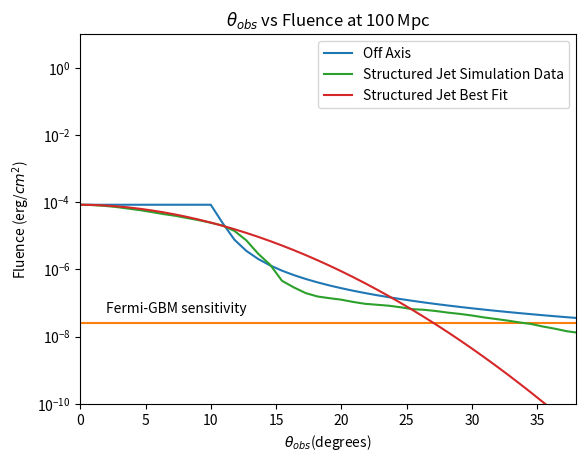

Write the Python code that produced this figure.
'''------HARD IMPORTS------'''
from __future__ import division
'''------HARD IMPORTS------'''
'''------STRUCTURED JET SIMULATION DATA------'''
posstheta = (0.311711013,
0.322846475,
0.341496529,
0.35869701,
0.368912082,
0.390223233,
0.40701068,
0.42154365,
0.438145142,
0.456986664,
0.478322268,
0.505945441,
0.527711271,
0.546563055,
0.574092319,
0.58839203,
0.61155437,
0.633401338,
0.665293504,
0.733988158,
0.698791461,
0.77095764,
0.827024397,
0.868679924,
0.925334616,
0.978788939,
1.042590501,
1.102836584,
1.191392623,
1.158365118,
1.242605513,
1.314387802,
1.370932913,
1.450104466,
1.544653802,
1.645395033,
1.740388129,
1.821672668,
1.981748561,
1.893352504,
2.045352018,
2.16343571,
2.24064773,
2.337040647,
2.428999368,
2.560271953,
2.708172618,
2.864569937,
3.040653322,
3.273141562,
3.462051806,
3.687662071,
3.927780415,
4.125478709,
4.487923056,
4.747022966,
5.056287154,
5.273635384,
5.461668981,
5.776795476,
6.08859465,
6.646469773,
6.417328753,
7.178869386,
6.883338902,
7.539708831,
7.863290437,
8.259076083,
8.552992973,
9.04618403,
9.335440889,
9.770807032,
10.04806921,
10.29733217,
10.62712056,
10.77666894,
11.00494667,
11.31648355,
11.63683968,
11.96547595,
12.13265844,
12.30136594,
12.55904291,
12.38659737,
12.7332597,
12.91010595,
13.04397445,
13.27185707,
13.3618308,
13.50060584,
13.64014783,
13.82913363,
14.0205068,
14.21452827,
14.51323692,
14.51036723,
14.81529273,
14.91474671,
15.01734282,
15.33342742,
15.32989031,
15.54254381,
15.64894267,
15.75555062,
16.19996958,
16.54094608,
16.77095185,
17.24628585,
17.73450758,
18.49379061,
19.01732771,
19.83218686,
20.82628822,
20.25094898,
22.02501624,
21.41867904,
22.8095753,
23.95607819,
24.63424613,
25.33077732,
26.41876873,
27.54804272,
29.13462443,
27.35893712,
28.53121961,
29.95939082,
30.59098342,
31.67858492,
32.57536779,
33.49643352,
34.20372,
35.16850899,
36.41645478,
37.44365868,
38.23429192,
38.49856821
)

possenergy = [7.97E+51,
7.97E+51,
7.97E+51,
7.97E+51,
7.97E+51,
7.97E+51,
7.97E+51,
7.88E+51,
7.97E+51,
7.88E+51,
7.88E+51,
7.80E+51,
7.80E+51,
7.80E+51,
7.80E+51,
7.97E+51,
7.97E+51,
7.97E+51,
7.88E+51,
7.80E+51,
7.80E+51,
7.80E+51,
7.80E+51,
7.80E+51,
7.80E+51,
7.80E+51,
7.63E+51,
7.71E+51,
7.80E+51,
7.63E+51,
7.63E+51,
7.63E+51,
7.63E+51,
7.55E+51,
7.47E+51,
7.47E+51,
7.31E+51,
7.39E+51,
7.31E+51,
7.31E+51,
7.31E+51,
7.15E+51,
7.00E+51,
7.00E+51,
6.92E+51,
6.85E+51,
6.85E+51,
6.78E+51,
6.70E+51,
6.56E+51,
6.35E+51,
6.15E+51,
5.76E+51,
5.64E+51,
5.52E+51,
5.40E+51,
5.17E+51,
5.06E+51,
4.85E+51,
4.64E+51,
4.40E+51,
4.17E+51,
4.21E+51,
3.74E+51,
3.95E+51,
3.50E+51,
3.28E+51,
3.21E+51,
2.95E+51,
2.76E+51,
2.56E+51,
2.48E+51,
2.32E+51,
2.23E+51,
2.13E+51,
2.04E+51,
1.91E+51,
1.72E+51,
1.54E+51,
1.32E+51,
1.19E+51,
1.02E+51,
8.23E+50,
9.47E+50,
6.92E+50,
5.89E+50,
5.12E+50,
4.40E+50,
3.70E+50,
3.25E+50,
2.76E+50,
2.30E+50,
1.89E+50,
1.56E+50,
1.31E+50,
1.15E+50,
9.68E+49,
7.80E+49,
7.00E+49,
6.02E+49,
5.17E+49,
4.35E+49,
3.82E+49,
3.28E+49,
2.76E+49,
2.37E+49,
2.04E+49,
1.87E+49,
1.68E+49,
1.48E+49,
1.32E+49,
1.19E+49,
1.02E+49,
1.07E+49,
8.98E+48,
1.00E+49,
8.41E+48,
7.88E+48,
7.08E+48,
6.21E+48,
5.95E+48,
5.01E+48,
4.49E+48,
5.46E+48,
4.90E+48,
4.03E+48,
3.54E+48,
3.18E+48,
2.85E+48,
2.51E+48,
2.25E+48,
1.89E+48,
1.63E+48,
1.37E+48,
1.23E+48,
1.13E+48
]
energyinitial = 10**50
poss_differencediv = possenergy[1] / energyinitial
for i in range(0,len(possenergy)):
    possenergy[i] /= poss_differencediv
'''------STRUCTURED JET SIMULATION DATA------'''
'''------IMPORTS-------'''
import numpy as np
import cmath
import math
import matplotlib.pyplot as plt
from mpl_toolkits.mplot3d import Axes3D
import matplotlib.pyplot as plt
from operator import add
import random
import pylab
'''------IMPORTS-------'''
'''------FUNCTION------'''
def AP_PLUS(eta,a,b,psi):
    ret = math.sin(eta) * ((a * math.cos(2 * psi)) + (b * math.sin(2 * psi)))
    return ret
    
def AP_CROSS(eta,a,b,psi):
    ret = math.sin(eta) * ((b * math.cos(2 * psi)) - (a * math.sin(2 * psi)))
    return ret

def afunction(chi, beta, theta, phi, lambd):
    ret = ((1/16) * math.sin(2 * chi) * (3 - math.cos(2 * beta)) * (3 - math.cos(2 * theta))
    * math.cos(2 * (phi + lambd)))
    
    + ((1/4) * math.cos(2 * chi) * math.sin(beta) * (3 - math.cos(2 * theta))
    * math.sin(2 * (phi + lambd)))
    
    + ((1/4) * math.sin(2 * chi) * math.sin(2 * beta) * math.sin(2 * theta) * math.cos(phi + lambd))
    
    + ((1/2) * math.cos(2 * chi) * math.cos(beta) * math.sin(2 * theta) * math.sin(phi + lambd))
    
    + ((3/4) * math.sin(2 * chi) * (math.cos(beta) ** 2) * (math.sin(theta) ** 2))
    return ret
    
def bfunction(chi, beta, theta, phi, lambd):
    ret = (math.cos(2 * chi) * math.sin(beta) * math.cos(theta) * math.cos(2 * (phi + lambd)))
    
    - ((1/4) * math.sin(2 * chi) * (3 - math.cos(2 * beta)) * math.cos(theta) * math.sin(2 * (phi * lambd)))
    
    + (math.cos(2 * chi) * math.cos(beta) * math.sin(theta) * math.cos(phi + lambd))
    
    - ((1/2) * math.sin(2 * chi) * math.sin(2 * beta) * math.sin(theta) * math.sin(phi + lambd))
    return ret

def COMPASS_TO_ANGLE(compassdirection):
    ret = ((5 * math.pi) / 2) - compassdirection
    return ret
    
def DMS_TO_DEGREES(degs, mins, secs):
    ret = degs + (mins/60) + (secs/3600)
    return ret

def rotate(l, n):
    return l[n:] + l[:n]
    
def standarddev (x, mu, N):
    summ = 0
    for deff in range(0, N):
        adder = (x[deff] - mu) ** 2
        summ = summ + adder
    ret = math.sqrt(summ/(N-1))
    return ret

def angletoenergy(theta, energyorig, thetac, alpha):
    ret =   energyorig * math.e ** (-1 * ((theta/thetac) ** alpha))
    return ret
    
def delta_function(beta, thetaobs, thetaj):
    ret = 1 - beta * math.cos(thetaobs - thetaj)
    return ret
'''------FUNCTION------'''
'''------CREATE POINTS------'''
Dv_LOUIS, Dv_WASH, Dv_VIRGO = 145, 145, 90
trials = 100 # input("Enter the number of points you want to test: ") + 1
iterations = 100
GRBFINALnum_off, GWGRBFINALnum_off, GRBFINALnum_struc_best, GWGRBFINALnum_struc_best, GRBFINALnum_struc_sim, GWGRBFINALnum_struc_sim = 0, 0, 0, 0, 0, 0
GWPERCENTMEAN, GWFINALnum = [], 0
distance = 100.0
GRBPERCENTMEAN_off, GWGRBPERCENTMEAN_off, GRBPERCENTMEAN_struc_best, GWGRBPERCENTMEAN_struc_best, GRBPERCENTMEAN_struc_sim, GWGRBPERCENTMEAN_struc_sim = [], [], [], [], [], []
GBMtheta, GBMphi = 4.39822971502571, 4.39822971502571
for q in range(0,iterations):
    RHO_PLUS_LOUIS, RHO_CROSS_LOUIS, RHO_PLUS_WASH, RHO_CROSS_WASH, RHO_PLUS_VIRGO, RHO_CROSS_VIRGO = [], [], [], [], [], []
    a_AP_LOUIS, a_AP_WASH, a_AP_VIRGO, b_AP_LOUIS, b_AP_WASH, b_AP_VIRGO = [], [], [], [], [], []
    h_LOUIS, h_WASH, h_VIRGO, reach = [], [], [], []
    phi, theta, rotationpercent, rotationangle, thetaobs, psi = [], [], [], [], [], [],
    GRBTESTnum_off, GRBTESTnum_struc_best, GRBTESTnum_struc_sim = 0, 0, 0
    GWTESTnum = 0
    for z in range(0,trials):
        phi.append(random.uniform(0.0,2 * math.pi))
        theta.append(random.uniform(0.0, math.pi))
        rotationangle.append(random.uniform(0, 2 * math.pi))
        rotationpercent.append((rotationangle[z])/(math.pi))
        h_LOUIS.append(((((Dv_LOUIS * 2.25 * 3.086e24)**2))/(((distance * 3.086e24) ** 2))))
        h_WASH.append(((((Dv_WASH * 2.25 * 3.086e24)**2))/((distance * 3.086e24) ** 2)))
        h_VIRGO.append(((((Dv_VIRGO * 2.25 * 3.086e24)**2))/((distance * 3.086e24) ** 2)))
        #thetaobs.append(random.uniform(0, math.pi))
        thetaobs = np.linspace(0, math.pi/2, trials).tolist()
        psi.append(random.uniform(0,math.pi * 2))
        #Fermi Observation angle set
    '''------CREATE POINTS-------'''
    '''------GW DETECTORS------''' #CHANGE THIS TO CLASSES LATER!!!
    eta_AP = math.pi/2
    
    #Livingston Louisiana LIGO
    beta_LOUIS = math.radians(DMS_TO_DEGREES(30,33,46.4))
    lambd_LOUIS = math.radians(DMS_TO_DEGREES(90,46,27.3))
    chi_LOUIS = COMPASS_TO_ANGLE(math.radians(208))
    
    #Hanford Washington LIGO
    beta_WASH = math.radians(DMS_TO_DEGREES(46,27,18.5))
    lambd_WASH = math.radians(DMS_TO_DEGREES(119,24,27.6))
    chi_WASH = COMPASS_TO_ANGLE(math.radians(279))
    
    #VIRGO
    beta_VIRGO = math.radians(DMS_TO_DEGREES(43,37,53))
    lambd_VIRGO = math.radians(DMS_TO_DEGREES(10,30,16))
    chi_VIRGO = COMPASS_TO_ANGLE(math.radians(333.5))
    '''------GW DETECTORS------'''     
    '''------ANTENNA PATTERNS-------'''
    for d in range(0,trials):
            #print(afunction(chi_LOUIS, beta_LOUIS, theta[d], phi[d], lambd_LOUIS))
            a_AP_LOUIS.append(afunction(chi_LOUIS, beta_LOUIS, theta[d], phi[d], lambd_LOUIS))
            a_AP_WASH.append(afunction(chi_WASH, beta_WASH, theta[d], phi[d], lambd_WASH))
            a_AP_VIRGO.append(afunction(chi_VIRGO, beta_VIRGO, theta[d], phi[d], lambd_VIRGO))
            
            b_AP_LOUIS.append(bfunction(chi_LOUIS, beta_LOUIS, theta[d], phi[d], lambd_LOUIS))
            b_AP_WASH.append(bfunction(chi_WASH, beta_WASH, theta[d], phi[d], lambd_WASH))
            b_AP_VIRGO.append(bfunction(chi_VIRGO, beta_VIRGO, theta[d], phi[d], lambd_VIRGO))
            
            RHO_PLUS_LOUIS.append(AP_PLUS(eta_AP, a_AP_LOUIS[d], b_AP_LOUIS[d], psi[d]))
            RHO_PLUS_WASH.append(AP_PLUS(eta_AP, a_AP_WASH[d], b_AP_WASH[d], psi[d]))
            RHO_PLUS_VIRGO.append(AP_PLUS(eta_AP, a_AP_VIRGO[d], b_AP_VIRGO[d], psi[d]))
            
            RHO_CROSS_LOUIS.append(AP_CROSS(eta_AP, a_AP_LOUIS[d], b_AP_LOUIS[d], psi[d]))
            RHO_CROSS_WASH.append(AP_CROSS(eta_AP, a_AP_WASH[d], b_AP_WASH[d], psi[d]))
            RHO_CROSS_VIRGO.append(AP_CROSS(eta_AP, a_AP_VIRGO[d], b_AP_VIRGO[d], psi[d]))
    '''------ANTENNA PATTERNS------'''
    '''------SNR CALCULATOR/CHECKER------'''
    SNRcalculated, SNRnum, GWTEST = [], 0, []
    for f in range(0, trials):
        SNRcalculated.append(((RHO_PLUS_LOUIS[f]**2) + (RHO_CROSS_LOUIS[f] ** 2)) * h_LOUIS[f])
        SNRcalculated[f] += ((RHO_PLUS_WASH[f] ** 2) + (RHO_CROSS_WASH[f] ** 2)) * h_WASH[f]
        SNRcalculated[f] +=  ((RHO_PLUS_VIRGO[f] ** 2) + (RHO_CROSS_VIRGO[f] ** 2)) * h_VIRGO[f]
                
        if SNRcalculated[f] >= 64:
            GWTEST.append(True)
            GWTESTnum += 1
        else:
            GWTEST.append(False)
    '''------SNR CALCULATOR/CHECKER------'''
    '''------OFF AXIS------'''
    fluence_off, GRBTEST_off = [], []
    gamma = 100
    energyinitial = 10**50
    thetaj = 10
    beta = math.sqrt((-1 * ((1/gamma) ** 2)) + 1)

    for a in range(0,trials):
        FOn = (energyinitial)/((4 * math.pi*((((distance * 3.086e+24) ** 2)))))
        deltaobs = delta_function(beta, thetaobs[a], math.radians(thetaj))
        deltazero = delta_function(beta, 0, 0)
        if math.degrees(thetaobs[a]) < 10:
            eta = 1
        else:
            eta = deltazero/deltaobs
        fluence_off.append((eta) * FOn)
        
        if fluence_off[a] < (2.5e-8) or theta[a] > GBMtheta or phi[a] > GBMphi:
            GRBTEST_off.append(False)
        else:
            GRBTEST_off.append(True)    
            GRBTESTnum_off += 1
    '''------OFF AXIS------'''
    '''------STRUCTURED JET SIMULATION------'''
    real_theta_list, real_energy_list, fluence_struc_sim, GRBTEST_struc_sim = [], [], [], []
    thetaj = 10
    alpha = 1.9
    thetac = 9
    thetaj = 10
    for h in range(0, len(thetaobs)):
        difference_previous = 1
        realtheta = 0
        thetanumber = 0
        if math.degrees(thetaobs[h]) > 38.49856821:
            real_energy_list.append(0)
        else:
            for j in range(0,len(posstheta)):
                thetatemp = posstheta[j]
                difference = math.fabs(thetatemp - math.degrees(thetaobs[h]))
                if difference_previous > difference:
                    difference_previous = difference
                    thetanumber = j
                    realtheta = thetatemp
            real_theta_list.append(realtheta)
            real_energy_list.append(possenergy[thetanumber])
    
    for p in range(0,trials):
        fluence_struc_sim.append(real_energy_list[p]/(4 * math.pi * ((distance * 3.086e24) ** 2)))
        
        if fluence_struc_sim[p] < (2.5e-8) or theta[p] > GBMtheta or phi[p] > GBMphi:
            GRBTEST_struc_sim.append(False)
        else:
            GRBTEST_struc_sim.append(True)    
            GRBTESTnum_struc_sim += 1
    '''------STRUCTURED JETS SIMULATION------'''  
    '''------STRUCTURED JET BEST FIT------'''
    fluence_struc_best, GRBTEST_struc_best, energy_struc_best = [], [], []
    thetaj = 10
    alpha = 1.9
    thetac = 9
    thetaj = 10
    for a in range(0,trials):
        energy_struc_best.append(angletoenergy(thetaobs[a], energyinitial, math.radians(thetac), alpha))
        fluence_struc_best.append(energy_struc_best[a]/(4 * math.pi * ((distance * 3.086e24) ** 2)))
        
        if fluence_struc_best[a] < (2.5e-8) or theta[a] > GBMtheta or phi[a] > GBMphi:
            GRBTEST_struc_best.append(False)
        else:
            GRBTEST_struc_best.append(True)    
            GRBTESTnum_struc_best += 1
    '''------STRUCTURED JET BEST FIT------'''
    '''------CROSS CHECK------'''
    GWGRBTESTnum_off, GWGRBTESTnum_struc_sim, GWGRBTESTnum_struc_best, = 0, 0, 0
    for g in range(0,trials):
        if GWTEST[g] == True and GRBTEST_off[g] == True:
            GWGRBTESTnum_off += 1
        if GWTEST[g] == True and GRBTEST_struc_sim[g] == True:
            GWGRBTESTnum_struc_sim += 1
        if GWTEST[g] == True and GRBTEST_struc_best[g] == True:
            GWGRBTESTnum_struc_best += 1
        if GWTEST[g] == True and GRBTEST_off[g] == False:
            '''------CROSS CHECK------'''
    '''------MEAN AND SD AND GRAPH------'''
    GWFINALnum = GWFINALnum + GWTESTnum
    GWPERCENTMEAN.append(GWTESTnum/trials)
    
    GRBFINALnum_off = GRBFINALnum_off + GRBTESTnum_off
    GWGRBFINALnum_off = GWGRBFINALnum_off + GWGRBTESTnum_off
    GRBPERCENTMEAN_off.append(GRBTESTnum_off/trials)
    GWGRBPERCENTMEAN_off.append(GWGRBTESTnum_off/trials)
    
    GRBFINALnum_struc_sim = GRBFINALnum_struc_sim + GRBTESTnum_struc_sim
    GWGRBFINALnum_struc_sim = GWGRBFINALnum_struc_sim + GWGRBTESTnum_struc_sim
    GRBPERCENTMEAN_struc_sim.append(GRBTESTnum_struc_sim/trials)
    GWGRBPERCENTMEAN_struc_sim.append(GWGRBTESTnum_struc_sim/trials)
    
    GRBFINALnum_struc_best = GRBFINALnum_struc_best + GRBTESTnum_struc_best
    GWGRBFINALnum_struc_best = GWGRBFINALnum_struc_best + GWGRBTESTnum_struc_best
    GRBPERCENTMEAN_struc_best.append(GRBTESTnum_struc_best/trials)
    GWGRBPERCENTMEAN_struc_best.append(GWGRBTESTnum_struc_best/trials)

'''------GRAPHS------'''
thetaobs_struc = thetaobs
for u in range(0,len(thetaobs)):
    thetaobs[u] = math.degrees(thetaobs[u])
off_axis_graph = plt.plot(thetaobs,fluence_off, label = 'Off Axis')
ax = plt.subplot(111)
plt.title(r'$\theta_{obs}$' +' vs Fluence at 100 Mpc')
plt.xlabel(r'$\theta_{obs}$' + '(degrees)')
plt.ylabel('Fluence (erg/'+r'$cm^2$)')
plt.yscale('log')
plt.xlim(0, math.pi)
axes = plt.gca()
axes.set_xlim([0,38])
axes.set_ylim([1e-10,10])

GBM_SENS = []
for u in range(0, trials):
    GBM_SENS.append(2.5e-8)
Fermi_GBM_Sensitivity = plt.plot(thetaobs, GBM_SENS)

ax.annotate('Fermi-GBM sensitivity', xy=(1, 10), xytext=(2, .00000005),
            
            )

structured_jet_sim_graph = plt.plot(thetaobs, fluence_struc_sim, label = 'Structured Jet Simulation Data')

structured_jet_best_graph = plt.plot(thetaobs, fluence_struc_best, label = 'Structured Jet Best Fit')
pylab.legend(loc='upper right')
plt.show()

'''
ax = plt.subplot(111)
plt.title('Theta vs Energy at 100 Mpc')
plt.xlabel('Thetaobs (degrees)')
plt.ylabel('Fluence (erg/cm^2)')
plt.yscale('log')
plt.xlim(0, math.pi)
axes = plt.gca()
axes.set_xlim([0,100])
ax.set_yscale('log')
axes.set_ylim([1e46,1e51])

structured_jet_sim_graph = plt.plot(thetaobs, real_energy_list, label = 'Structured Jet Simulation Data')
structured_jet_best_graph = plt.plot(thetaobs, energy_struc_best, label = 'Structured Jet Best Fit')
pylab.legend(loc='best')
plt.show()
'''
'''------GRAPHS------'''
